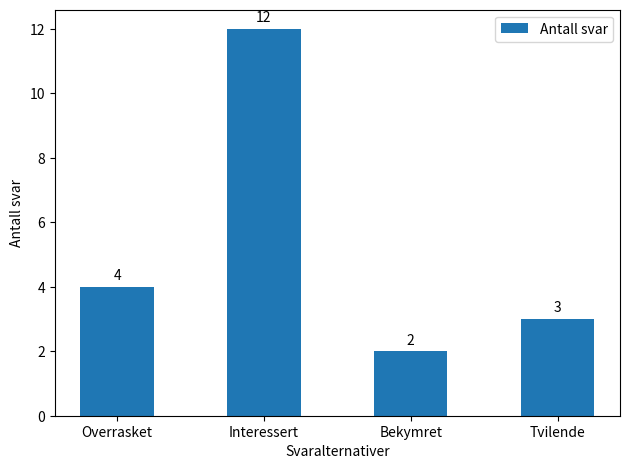

The matplotlib source for this figure:
import matplotlib.pyplot as plt
import numpy as np

# Data for stolpediagrammet
labels = ['Overrasket', 'Interessert', 'Bekymret', 'Tvilende']
values = [4, 12, 2, 3]  # Data for gruppen

x = np.arange(len(labels))  # Label-lokasjoner
width = 0.5  # Bredden på stolpene

fig, ax = plt.subplots()
rects = ax.bar(x, values, width, label='Antall svar')

# Legg til tekst for labels, tittel og tilpassede x-aksen ticks, etc.
ax.set_xlabel('Svaralternativer')
ax.set_ylabel('Antall svar')
ax.set_title('')
ax.set_xticks(x)
ax.set_xticklabels(labels)
ax.legend()

# Funksjon for å legge til etiketter på stolpene
def autolabel(rects):
    """Fest en tekstetikett over hver stolpe som viser dens høyde."""
    for rect in rects:
        height = rect.get_height()
        ax.annotate('{}'.format(height),
                    xy=(rect.get_x() + rect.get_width() / 2, height),
                    xytext=(0, 3),  # 3 points vertical offset
                    textcoords="offset points",
                    ha='center', va='bottom')

autolabel(rects)

fig.tight_layout()

plt.show()